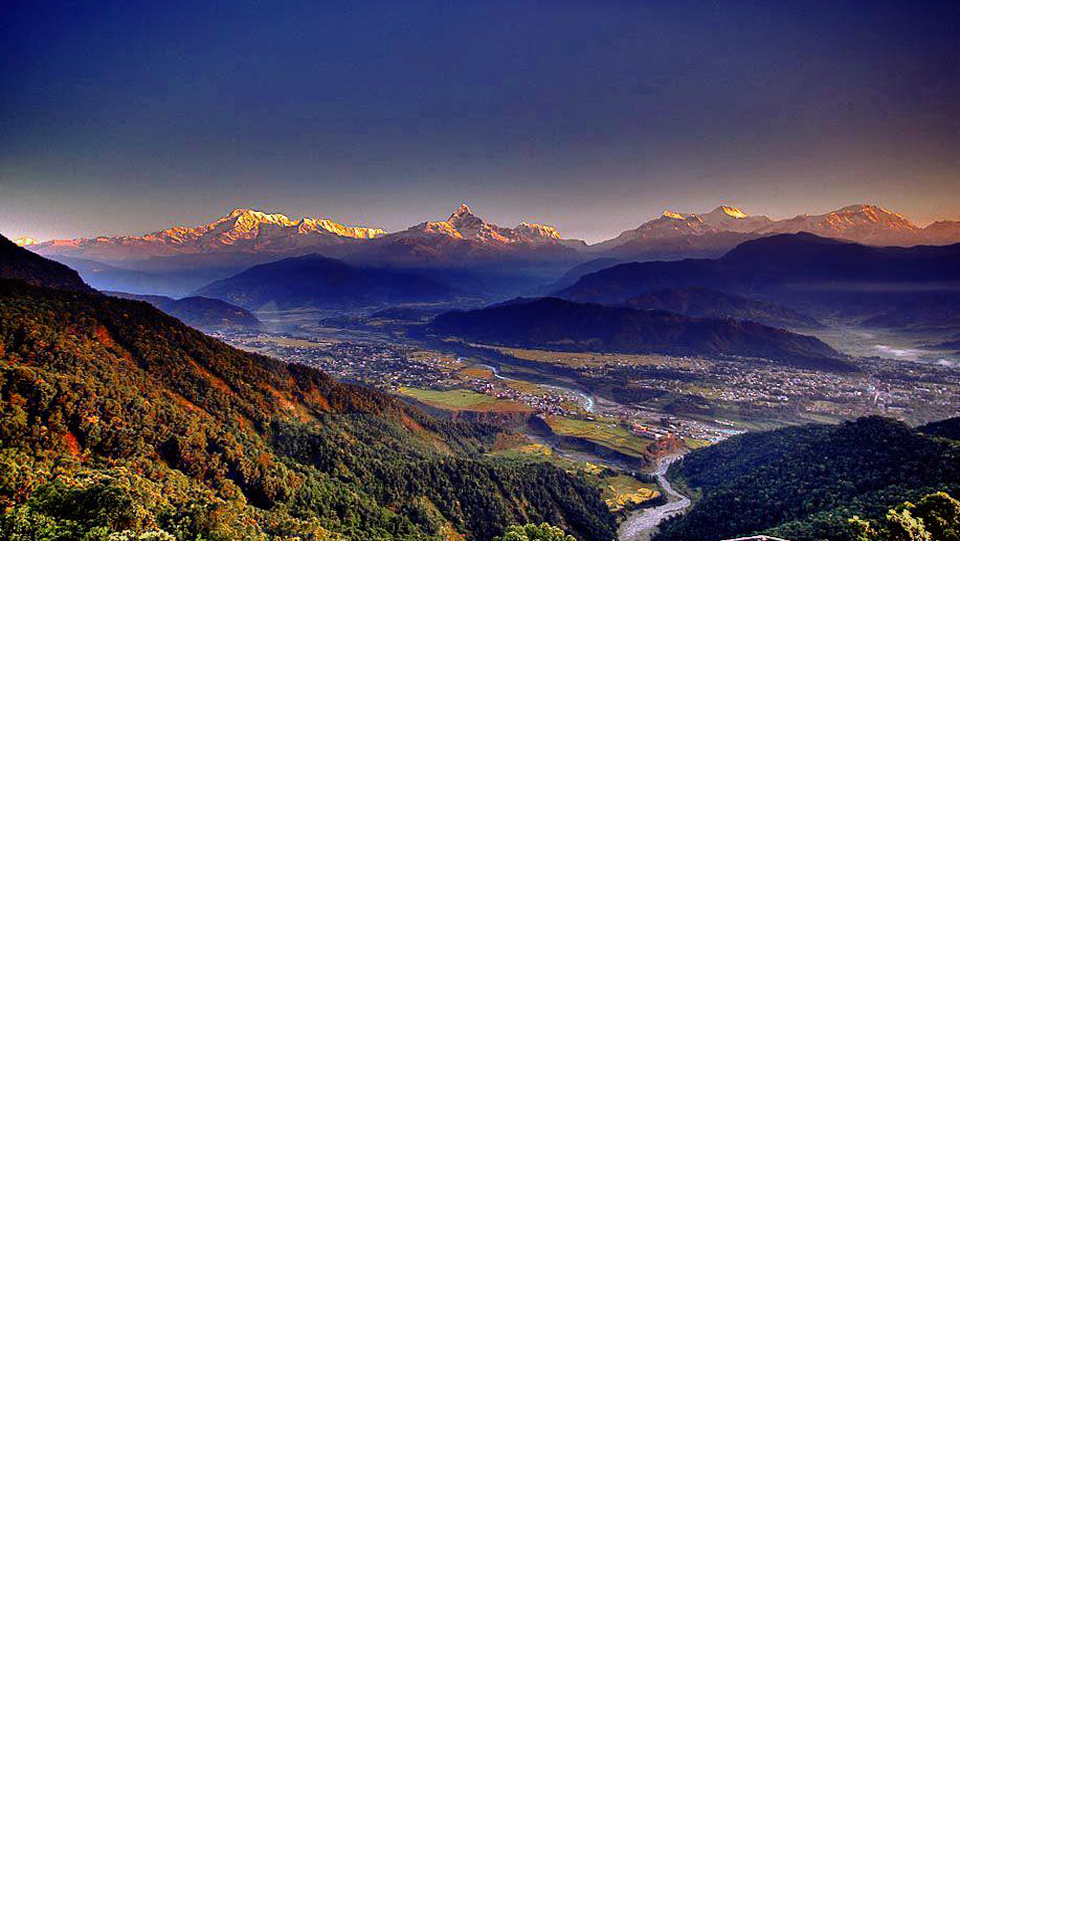

Here is an Android app screen rendered from its layout file. Give the layout XML and the strings, colors and styles it references.
<!-- AndroidManifest.xml: application theme android:Theme.Holo.Light.NoActionBar -->
<!-- res/layout/header.xml -->
<?xml version="1.0" encoding="utf-8"?>
<LinearLayout xmlns:android="http://schemas.android.com/apk/res/android"
    android:layout_width="wrap_content"
    android:layout_height="wrap_content"
    android:orientation="vertical" >

    <ImageView
        android:id="@+id/img_icon_place"
        android:layout_width="wrap_content"
        android:layout_height="wrap_content"
        android:src="@drawable/pokhara_photo" />

</LinearLayout>
<!-- resources referenced by this layout -->
<resources>
  <!-- drawable pokhara_photo: png bitmap (drawable-hdpi, 247769 bytes) -->
</resources>
